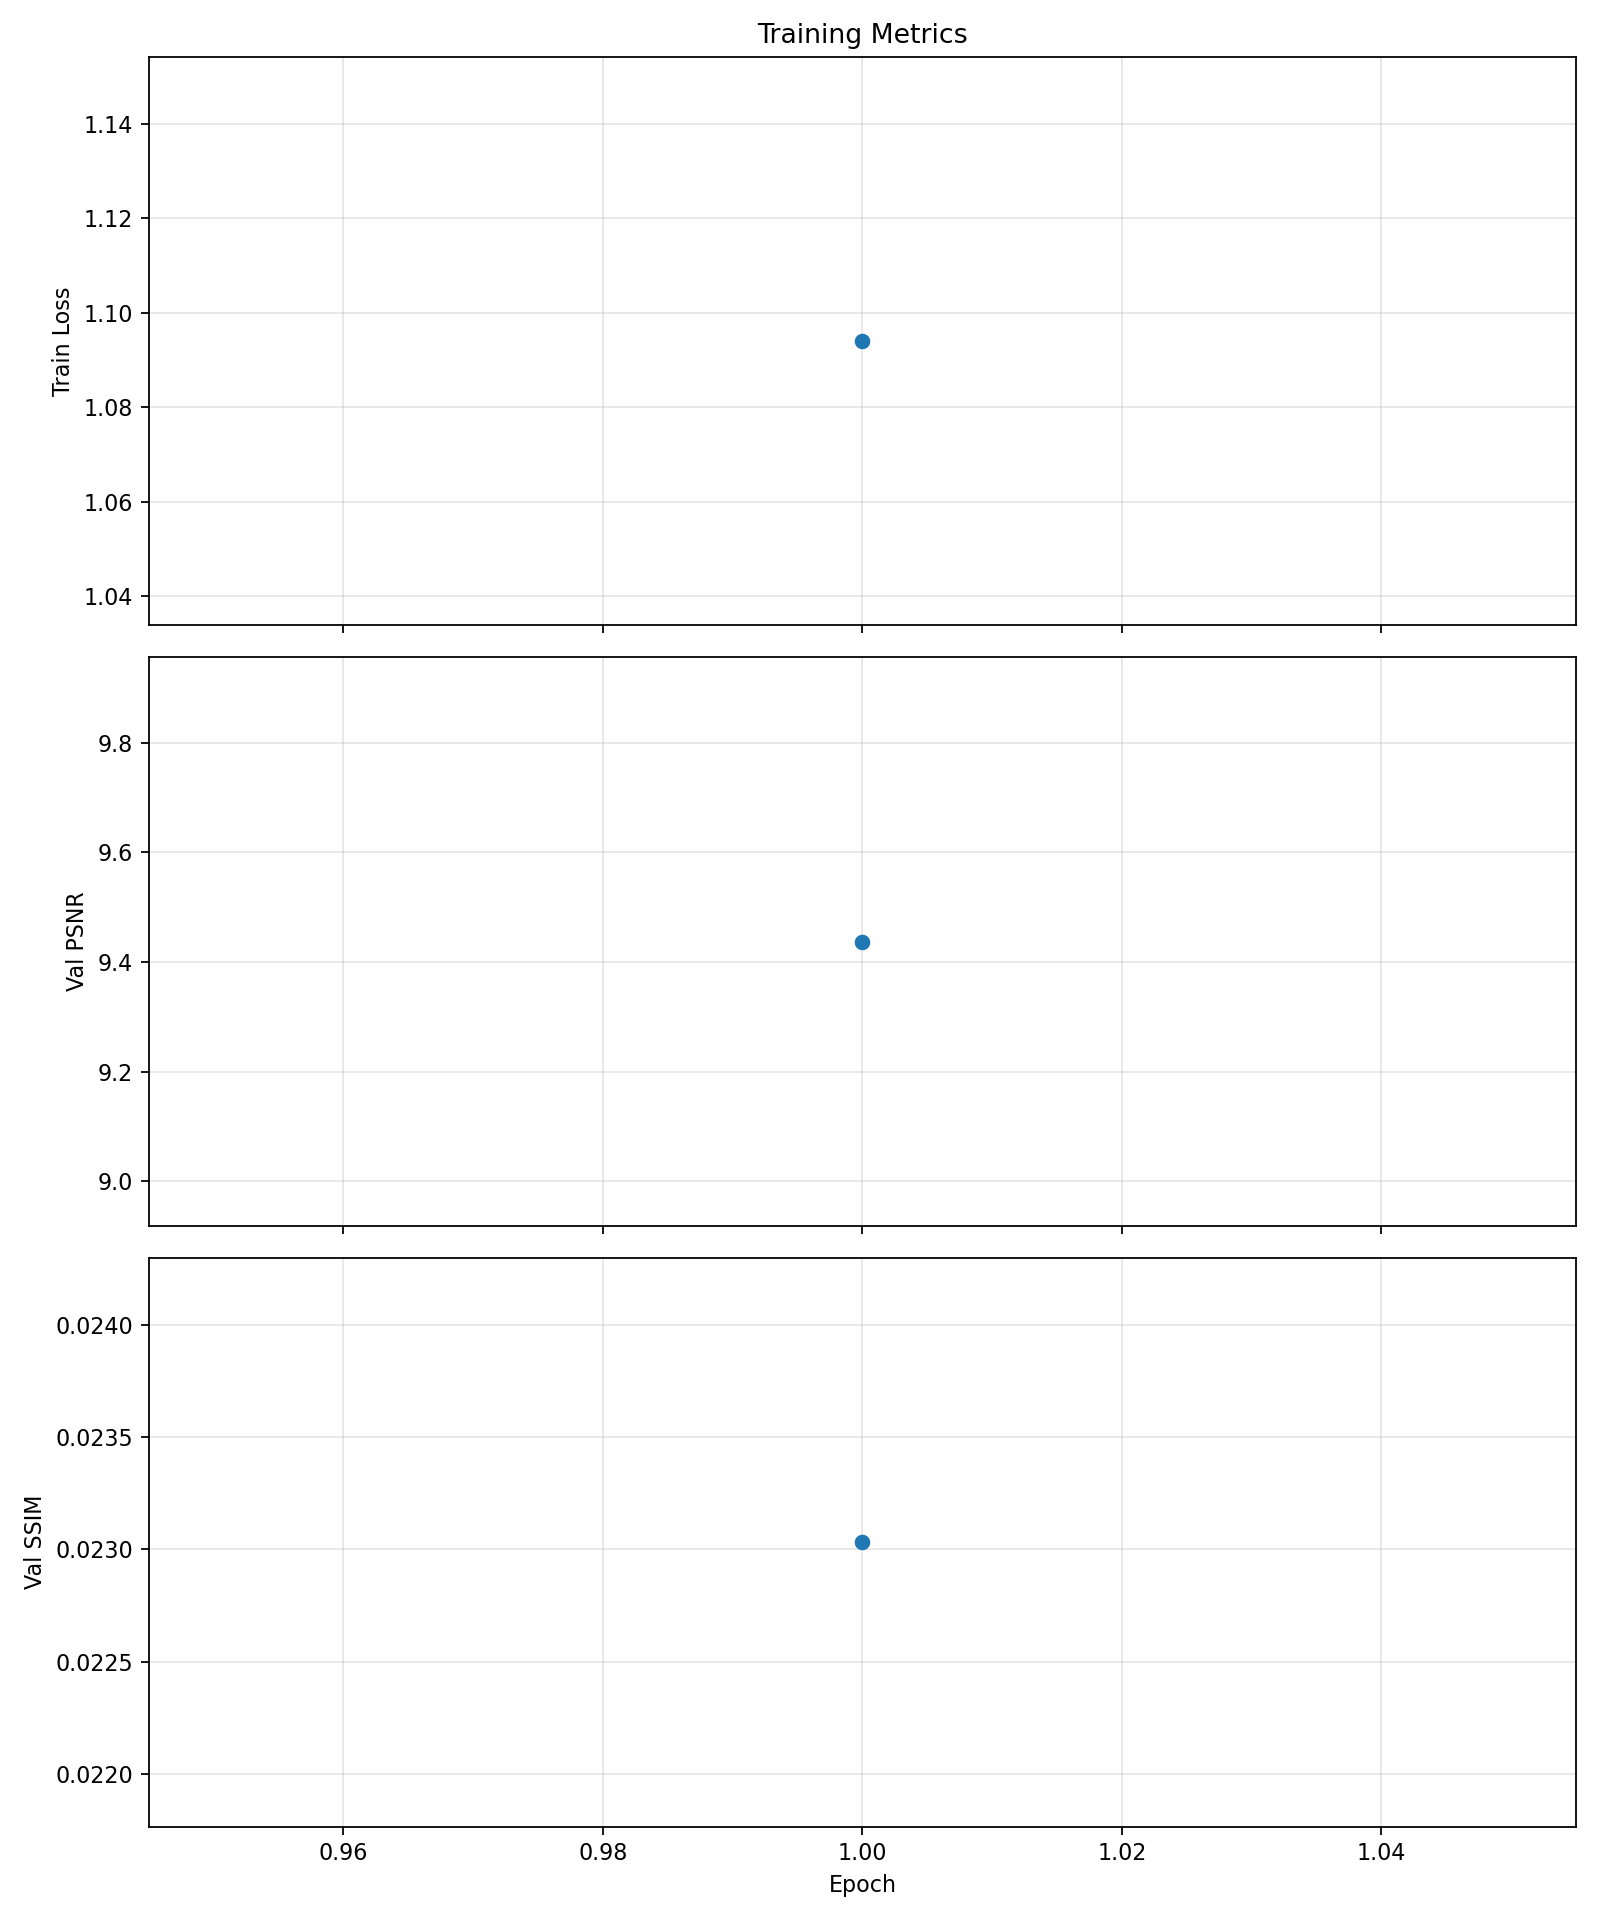

Values plotted in this chart, from the file beside it:
epoch, lr, train_loss, val_psnr, val_ssim, epoch_sec, val_sec
1, 0.0003, 1.094, 9.437, 0.02303, 232.9, 175.5
